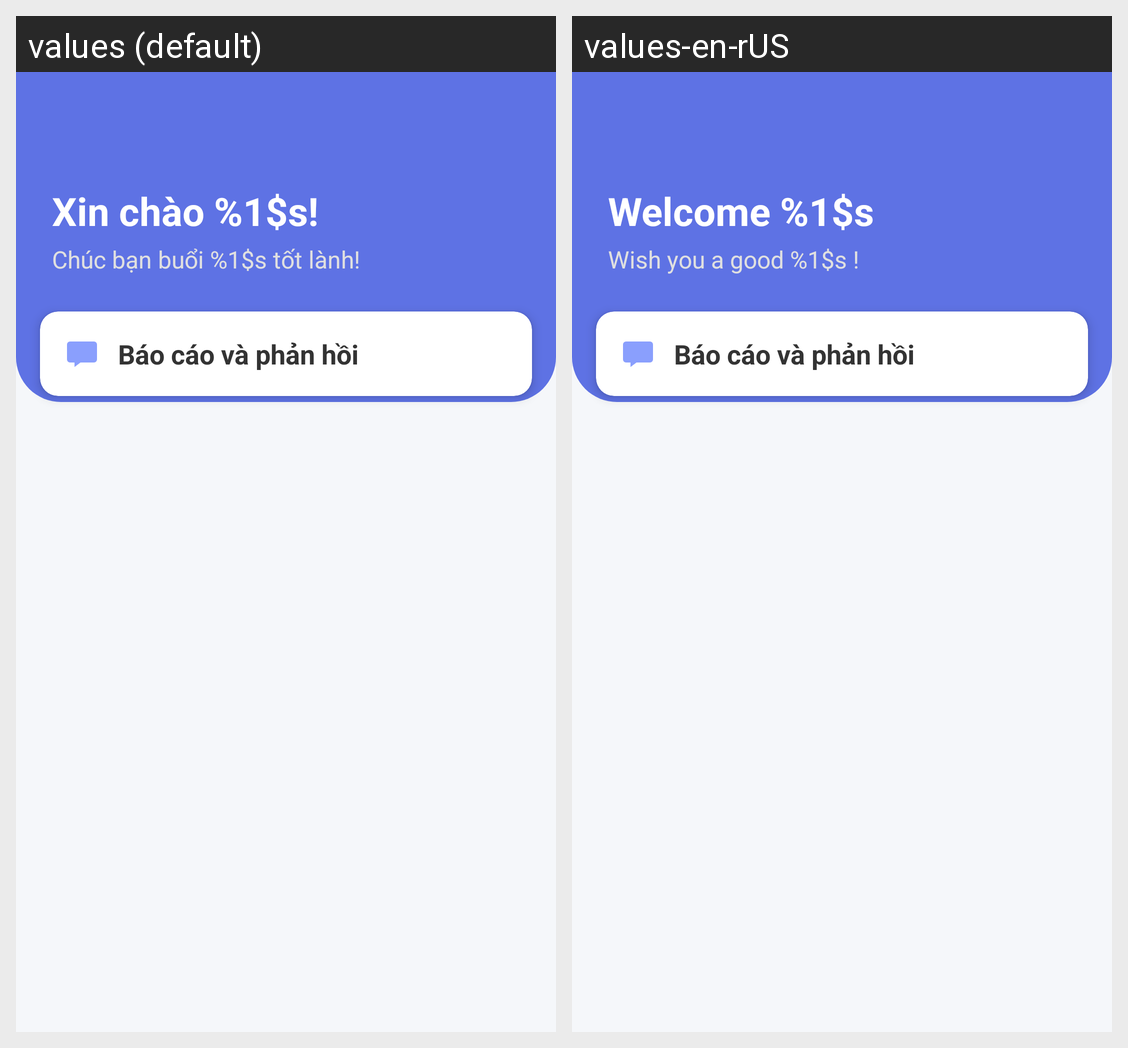

The same Android screen rendered under two of its app's locales, left to right. List the strings drawn on it with the default value and each locale's translation.
Android screen res/layout/fragment_feedback.xml rendered under 2 locales, left to right: values (default), values-en-rUS. Device: Nexus 5 (rendered at 1080×1920; each locale shown at half size, 540×960, under a caption strip naming it); theme Theme.ENoti.
Strings drawn on this screen, with the default value and each locale's value (text and hints the layout hard-codes, and strings that could not be matched under every locale, appear in the picture but are not listed):

welcome
  values: Xin chào %1$s!
  values-en-rUS: Welcome %1$s

greeting
  values: Chúc bạn buổi %1$s tốt lành!
  values-en-rUS: Wish you a good %1$s !

feedback_report
  values: Báo cáo và phản hồi
  values-en-rUS: Báo cáo và phản hồi  [not translated; the default value is used]
